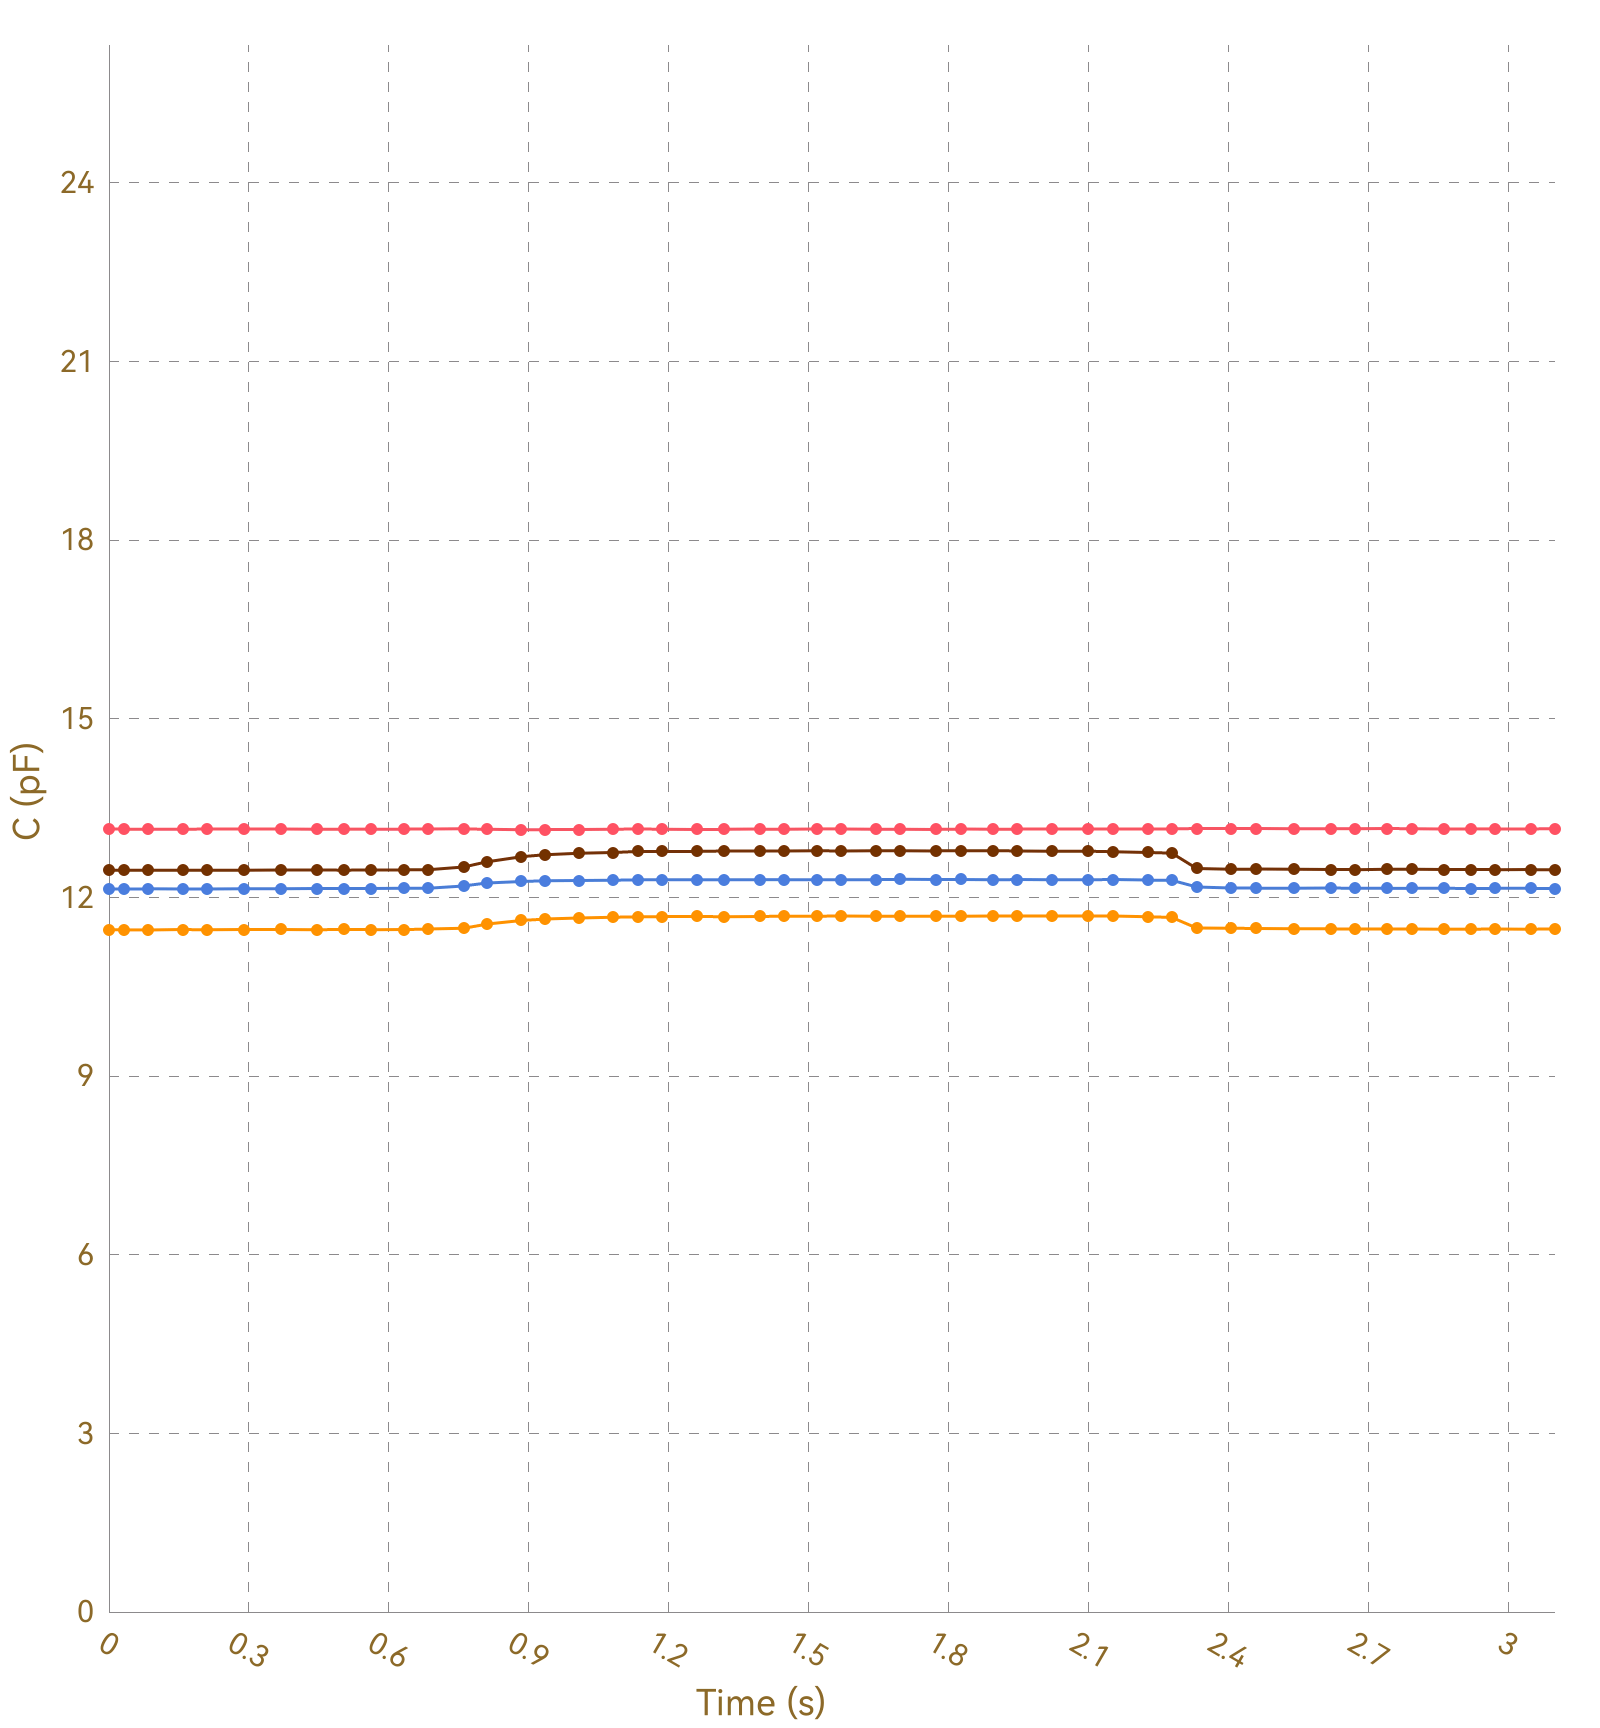

Values plotted in this chart, from the file beside it:
, Ch1, , Ch2, , Ch3, , Ch4, , Ch5, , Ch6, , Ch7, , Ch8, 
Time (s), C (pF), ΔC/C0 (%), C (pF), ΔC/C0 (%), C (pF), ΔC/C0 (%), C (pF), ΔC/C0 (%), C (pF), ΔC/C0 (%), C (pF), ΔC/C0 (%), C (pF), ΔC/C0 (%), C (pF), ΔC/C0 (%)
0.032, 13.15, 0.0000, 11.46, 0.0000, 12.14, 0.0000, 12.46, 0.0000, OL, OL, OL, OL, OL, OL, 0.0000, 0.0000
0.035, 13.15, 0.0000, 11.46, 0.0000, 12.15, 0.0000, 12.46, 0.0000, OL, OL, OL, OL, OL, OL, 0.0000, 0.0000
0.038, 13.15, 0.0000, 11.45, 0.0000, 12.15, 0.0000, 12.46, 0.0000, OL, OL, OL, OL, OL, OL, 0.0000, 0.0000
0.045, 13.14, 0.0000, 11.46, 0.0000, 12.14, 0.0000, 12.46, 0.0000, OL, OL, OL, OL, OL, OL, 0.0000, 0.0000
0.048, 13.15, 0.0000, 11.46, 0.0000, 12.14, 0.0000, 12.46, 0.0000, OL, OL, OL, OL, OL, OL, 0.0000, 0.0000
0.077, 13.15, 0.0000, 11.46, 0.0000, 12.14, 0.0000, 12.46, 0.0000, OL, OL, OL, OL, OL, OL, 0.0000, 0.0000
0.083, 13.15, 0.0000, 11.46, 0.0000, 12.14, 0.0000, 12.46, 0.0000, OL, OL, OL, OL, OL, OL, 0.0000, 0.0000
0.085, 13.15, 0.0000, 11.46, 0.0000, 12.14, 0.0000, 12.46, 0.0000, OL, OL, OL, OL, OL, OL, 0.0000, 0.0000
0.115, 13.15, 0.0000, 11.46, 0.0000, 12.14, 0.0000, 12.46, 0.0000, OL, OL, OL, OL, OL, OL, 0.0000, 0.0000
0.119, 13.15, 0.0000, 11.46, 0.0000, 12.15, 0.0000, 12.46, 0.0000, OL, OL, OL, OL, OL, OL, 0.0000, 0.0000
0.122, 13.15, 0.0000, 11.46, 0.0000, 12.14, 0.0000, 12.46, 0.0000, OL, OL, OL, OL, OL, OL, 0.0000, 0.0000
0.124, 13.15, 0.0000, 11.46, 0.0000, 12.15, 0.0000, 12.46, 0.0000, OL, OL, OL, OL, OL, OL, 0.0000, 0.0000
0.128, 13.15, 0.0000, 11.46, 0.0000, 12.15, 0.0000, 12.46, 0.0000, OL, OL, OL, OL, OL, OL, 0.0000, 0.0000
0.158, 13.14, 0.0000, 11.46, 0.0000, 12.14, 0.0000, 12.46, 0.0000, OL, OL, OL, OL, OL, OL, 0.0000, 0.0000
0.161, 13.14, 0.0000, 11.46, 0.0000, 12.15, 0.0000, 12.46, 0.0000, OL, OL, OL, OL, OL, OL, 0.0000, 0.0000
0.164, 13.14, 0.0000, 11.46, 0.0000, 12.15, 0.0000, 12.46, 0.0000, OL, OL, OL, OL, OL, OL, 0.0000, 0.0000
0.170, 13.15, 0.0000, 11.46, 0.0000, 12.15, 0.0000, 12.46, 0.0000, OL, OL, OL, OL, OL, OL, 0.0000, 0.0000
0.174, 13.15, 0.0000, 11.46, 0.0000, 12.14, 0.0000, 12.46, 0.0000, OL, OL, OL, OL, OL, OL, 0.0000, 0.0000
0.208, 13.15, 0.0000, 11.46, 0.0000, 12.15, 0.0000, 12.46, 0.0000, OL, OL, OL, OL, OL, OL, 0.0000, 0.0000
0.210, 13.14, 0.0000, 11.46, 0.0000, 12.14, 0.0000, 12.46, 0.0000, OL, OL, OL, OL, OL, OL, 0.0000, 0.0000
0.214, 13.14, 0.0000, 11.46, 0.0000, 12.14, 0.0000, 12.46, 0.0000, OL, OL, OL, OL, OL, OL, 0.0000, 0.0000
0.219, 13.15, 0.0000, 11.45, 0.0000, 12.15, 0.0000, 12.46, 0.0000, OL, OL, OL, OL, OL, OL, 0.0000, 0.0000
0.250, 13.15, 0.0000, 11.46, 0.0000, 12.15, 0.0000, 12.46, 0.0000, OL, OL, OL, OL, OL, OL, 0.0000, 0.0000
0.254, 13.15, 0.0000, 11.45, 0.0000, 12.15, 0.0000, 12.46, 0.0000, OL, OL, OL, OL, OL, OL, 0.0000, 0.0000
0.257, 13.15, 0.0000, 11.46, 0.0000, 12.14, 0.0000, 12.46, 0.0000, OL, OL, OL, OL, OL, OL, 0.0000, 0.0000
0.259, 13.15, 0.0000, 11.46, 0.0000, 12.14, 0.0000, 12.46, 0.0000, OL, OL, OL, OL, OL, OL, 0.0000, 0.0000
0.289, 13.15, 0.0000, 11.46, 0.0000, 12.14, 0.0000, 12.46, 0.0000, OL, OL, OL, OL, OL, OL, 0.0000, 0.0000
0.293, 13.15, 0.0000, 11.46, 0.0000, 12.14, 0.0000, 12.46, 0.0000, OL, OL, OL, OL, OL, OL, 0.0000, 0.0000
0.295, 13.15, 0.0000, 11.46, 0.0000, 12.15, 0.0000, 12.46, 0.0000, OL, OL, OL, OL, OL, OL, 0.0000, 0.0000
0.298, 13.15, 0.0000, 11.46, 0.0000, 12.15, 0.0000, 12.46, 0.0000, OL, OL, OL, OL, OL, OL, 0.0000, 0.0000
0.328, 13.15, 0.0000, 11.46, 0.0000, 12.15, 0.0000, 12.46, 0.0000, OL, OL, OL, OL, OL, OL, 0.0000, 0.0000
0.334, 13.15, 0.0000, 11.46, 0.0000, 12.15, 0.0000, 12.46, 0.0000, OL, OL, OL, OL, OL, OL, 0.0000, 0.0000
0.336, 13.15, 0.0000, 11.46, 0.0000, 12.14, 0.0000, 12.45, 0.0000, OL, OL, OL, OL, OL, OL, 0.0000, 0.0000
0.368, 13.15, 0.0000, 11.46, 0.0000, 12.15, 0.0000, 12.46, 0.0000, OL, OL, OL, OL, OL, OL, 0.0000, 0.0000
0.372, 13.15, 0.0000, 11.46, 0.0000, 12.14, 0.0000, 12.46, 0.0000, OL, OL, OL, OL, OL, OL, 0.0000, 0.0000
0.374, 13.15, 0.0000, 11.46, 0.0000, 12.15, 0.0000, 12.46, 0.0000, OL, OL, OL, OL, OL, OL, 0.0000, 0.0000
0.376, 13.15, 0.0000, 11.46, 0.0000, 12.15, 0.0000, 12.46, 0.0000, OL, OL, OL, OL, OL, OL, 0.0000, 0.0000
0.391, 13.15, 0.0000, 11.46, 0.0000, 12.15, 0.0000, 12.46, 0.0000, OL, OL, OL, OL, OL, OL, 0.0000, 0.0000
0.394, 13.15, 0.0000, 11.46, 0.0000, 12.15, 0.0000, 12.46, 0.0000, OL, OL, OL, OL, OL, OL, 0.0000, 0.0000
0.408, 13.15, 0.0000, 11.46, 0.0000, 12.15, 0.0000, 12.46, 0.0000, OL, OL, OL, OL, OL, OL, 0.0000, 0.0000
0.410, 13.15, 0.0000, 11.46, 0.0000, 12.15, 0.0000, 12.46, 0.0000, OL, OL, OL, OL, OL, OL, 0.0000, 0.0000
0.416, 13.14, 0.0000, 11.46, 0.0000, 12.15, 0.0000, 12.46, 0.0000, OL, OL, OL, OL, OL, OL, 0.0000, 0.0000
0.445, 13.15, 0.0000, 11.46, 0.0000, 12.15, 0.0000, 12.46, 0.0000, OL, OL, OL, OL, OL, OL, 0.0000, 0.0000
0.449, 13.15, 0.0000, 11.46, 0.0000, 12.15, 0.0000, 12.46, 0.0000, OL, OL, OL, OL, OL, OL, 0.0000, 0.0000
0.452, 13.15, 0.0000, 11.46, 0.0000, 12.14, 0.0000, 12.46, 0.0000, OL, OL, OL, OL, OL, OL, 0.0000, 0.0000
0.479, 13.14, 0.0000, 11.46, 0.0000, 12.15, 0.0000, 12.46, 0.0000, OL, OL, OL, OL, OL, OL, 0.0000, 0.0000
0.504, 13.14, 0.0000, 11.46, 0.0000, 12.15, 0.0000, 12.46, 0.0000, OL, OL, OL, OL, OL, OL, 0.0000, 0.0000
0.506, 13.14, 0.0000, 11.46, 0.0000, 12.15, 0.0000, 12.46, 0.0000, OL, OL, OL, OL, OL, OL, 0.0000, 0.0000
0.525, 13.15, 0.0000, 11.46, 0.0000, 12.15, 0.0000, 12.46, 0.0000, OL, OL, OL, OL, OL, OL, 0.0000, 0.0000
0.528, 13.15, 0.0000, 11.46, 0.0000, 12.15, 0.0000, 12.45, 0.0000, OL, OL, OL, OL, OL, OL, 0.0000, 0.0000
0.530, 13.14, 0.0000, 11.46, 0.0000, 12.15, 0.0000, 12.46, 0.0000, OL, OL, OL, OL, OL, OL, 0.0000, 0.0000
0.534, 13.15, 0.0000, 11.46, 0.0000, 12.15, 0.0000, 12.46, 0.0000, OL, OL, OL, OL, OL, OL, 0.0000, 0.0000
0.536, 13.15, 0.0000, 11.46, 0.0000, 12.15, 0.0000, 12.46, 0.0000, OL, OL, OL, OL, OL, OL, 0.0000, 0.0000
0.543, 13.15, 0.0000, 11.46, 0.0000, 12.15, 0.0000, 12.46, 0.0000, OL, OL, OL, OL, OL, OL, 0.0000, 0.0000
0.546, 13.14, 0.0000, 11.46, 0.0000, 12.15, 0.0000, 12.46, 0.0000, OL, OL, OL, OL, OL, OL, 0.0000, 0.0000
0.562, 13.15, 0.0000, 11.46, 0.0000, 12.15, 0.0000, 12.46, 0.0000, OL, OL, OL, OL, OL, OL, 0.0000, 0.0000
0.594, 13.15, 0.0000, 11.46, 0.0000, 12.15, 0.0000, 12.46, 0.0000, OL, OL, OL, OL, OL, OL, 0.0000, 0.0000
0.598, 13.15, 0.0000, 11.46, 0.0000, 12.15, 0.0000, 12.46, 0.0000, OL, OL, OL, OL, OL, OL, 0.0000, 0.0000
0.600, 13.15, 0.0000, 11.46, 0.0000, 12.15, 0.0000, 12.46, 0.0000, OL, OL, OL, OL, OL, OL, 0.0000, 0.0000
... 256 more rows
